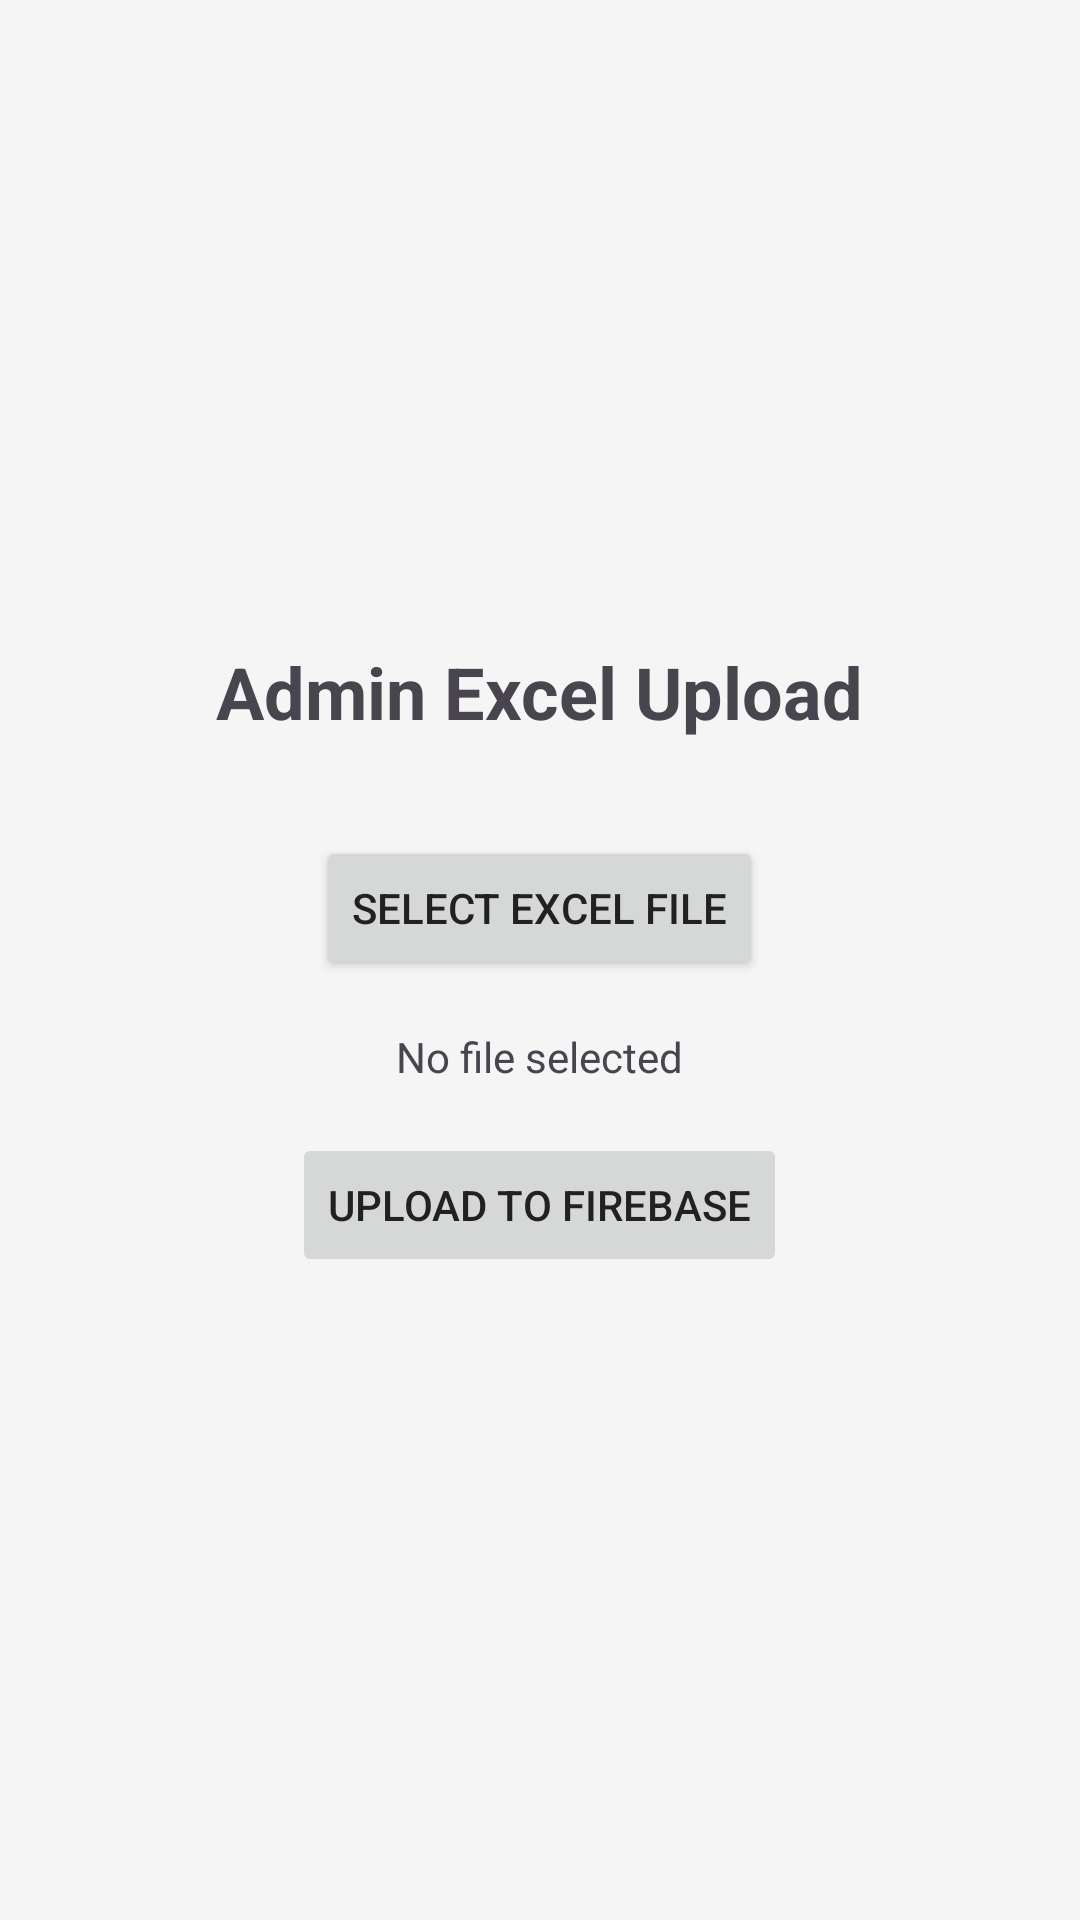

Produce the Android XML layout that renders to this screen, including the resource entries it uses.
<!-- AndroidManifest.xml: application theme Theme.ClaimXpert -->
<!-- res/layout/activity_admin_upload.xml -->
<?xml version="1.0" encoding="utf-8"?>
<LinearLayout xmlns:android="http://schemas.android.com/apk/res/android"
    android:layout_width="match_parent"
    android:layout_height="match_parent"
    android:orientation="vertical"
    android:padding="16dp"
    android:gravity="center">

    <TextView
        android:layout_width="wrap_content"
        android:layout_height="wrap_content"
        android:text="Admin Excel Upload"
        android:textSize="24sp"
        android:textStyle="bold"
        android:layout_marginBottom="32dp" />

    <Button
        android:id="@+id/buttonSelectExcel"
        android:layout_width="wrap_content"
        android:layout_height="wrap_content"
        android:text="Select Excel File"
        android:layout_marginBottom="16dp" />

    <TextView
        android:id="@+id/textViewFileName"
        android:layout_width="wrap_content"
        android:layout_height="wrap_content"
        android:text="No file selected"
        android:layout_marginBottom="16dp" />

    <Button
        android:id="@+id/buttonUpload"
        android:layout_width="wrap_content"
        android:layout_height="wrap_content"
        android:text="Upload to Firebase"
        android:enabled="false" />

    <ProgressBar
        android:id="@+id/progressBar"
        android:layout_width="wrap_content"
        android:layout_height="wrap_content"
        android:visibility="gone"
        android:layout_marginTop="16dp" />

</LinearLayout>
<!-- resources referenced by this layout -->
<resources>
  <style name="Theme.ClaimXpert" parent="Base.Theme.ClaimXpert" />
  <style name="Base.Theme.ClaimXpert" parent="Theme.Material3.DayNight.NoActionBar">
          <item name="colorPrimary">@color/primaryColor</item>
          <item name="colorPrimaryVariant">@color/primaryColor</item> <item name="colorOnPrimary">@color/white</item>
          <item name="colorSecondary">@color/secondaryColor</item>
          <item name="colorSecondaryVariant">@color/secondaryColor</item> <item name="colorOnSecondary">@color/black</item>
          <item name="colorAccent">@color/colorAccent</item>
          <item name="android:statusBarColor">@color/primaryColor</item>
          <item name="android:textColorPrimary">@color/textColorPrimary</item>
          <item name="android:textColorSecondary">@color/textColorSecondary</item>
          <item name="android:windowBackground">@color/backgroundColor</item>
      </style>
  <color name="primaryColor">#1976D2</color>
  <color name="white">#FFFFFF</color>
  <color name="secondaryColor">#008577</color>
  <color name="black">#000000</color>
  <color name="colorAccent">#D81B60</color>
  <color name="textColorPrimary">#212121</color>
  <color name="textColorSecondary">#616161</color>
  <color name="backgroundColor">#F5F5F5</color>
</resources>
